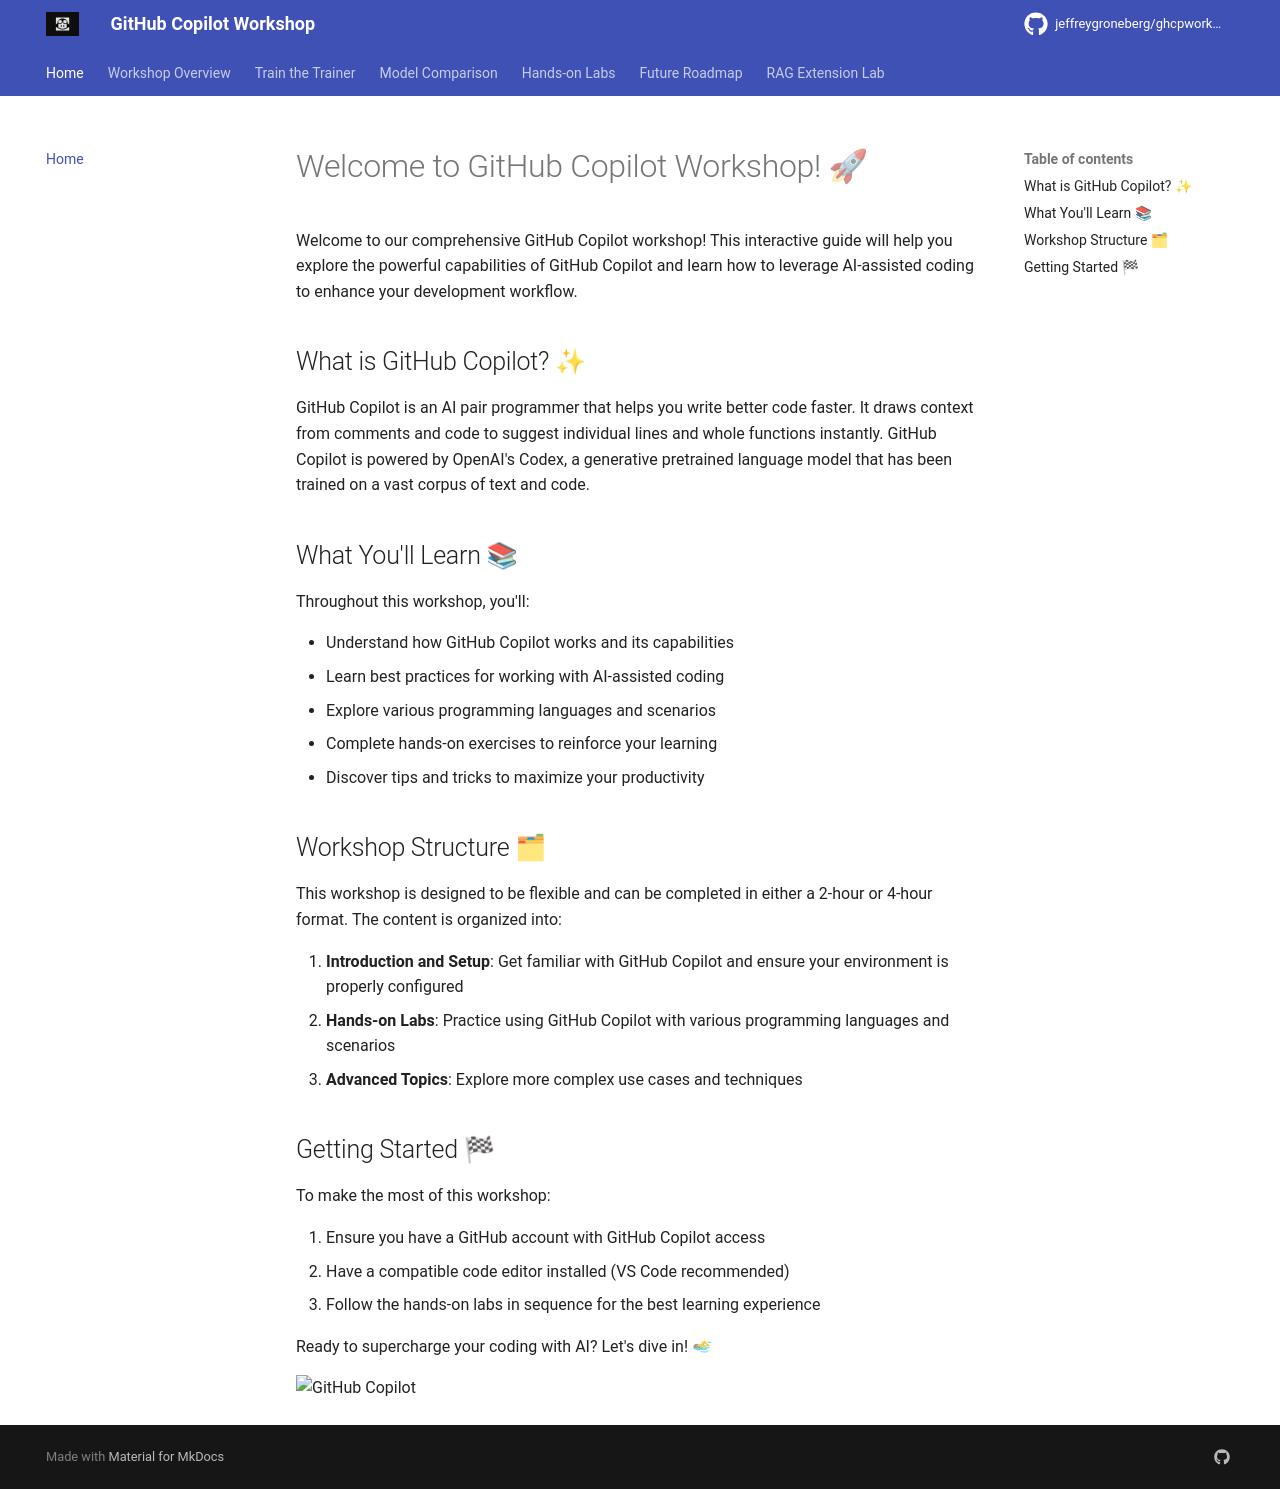

repository: jeffrey-groneberg/ghcpworkshopcsuger · page: index.html · generator: mkdocs

# Welcome to GitHub Copilot Workshop! 🚀

Welcome to our comprehensive GitHub Copilot workshop! This interactive guide will help you explore the powerful capabilities of GitHub Copilot and learn how to leverage AI-assisted coding to enhance your development workflow.

## What is GitHub Copilot? ✨

GitHub Copilot is an AI pair programmer that helps you write better code faster. It draws context from comments and code to suggest individual lines and whole functions instantly. GitHub Copilot is powered by OpenAI's Codex, a generative pretrained language model that has been trained on a vast corpus of text and code.

## What You'll Learn 📚

Throughout this workshop, you'll:

- Understand how GitHub Copilot works and its capabilities
- Learn best practices for working with AI-assisted coding
- Explore various programming languages and scenarios
- Complete hands-on exercises to reinforce your learning
- Discover tips and tricks to maximize your productivity

## Workshop Structure 🗂

This workshop is designed to be flexible and can be completed in either a 2-hour or 4-hour format. The content is organized into:

1. **Introduction and Setup**: Get familiar with GitHub Copilot and ensure your environment is properly configured
2. **Hands-on Labs**: Practice using GitHub Copilot with various programming languages and scenarios
3. **Advanced Topics**: Explore more complex use cases and techniques

## Getting Started 🏁

To make the most of this workshop:

1. Ensure you have a GitHub account with GitHub Copilot access
2. Have a compatible code editor installed (VS Code recommended)
3. Follow the hands-on labs in sequence for the best learning experience

Ready to supercharge your coding with AI? Let's dive in! 🏊♂

![GitHub Copilot](assets/images/github-copilot-banner.png)
